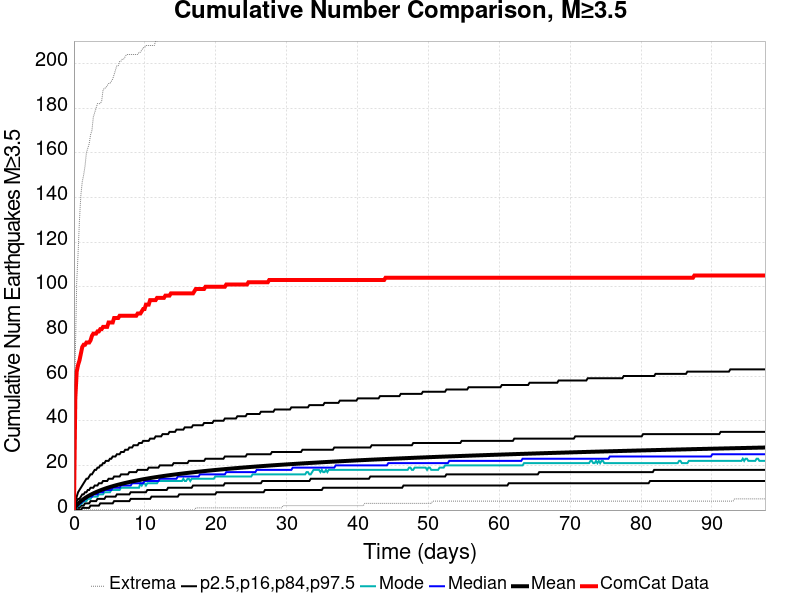

Source data for this figure (header and first rows):
Time (days), ComCat Data, Simulation Mean, Simulation Median, Simulation Mode, Simulation Minimum, Simulation Maximum, 2.5 %-ile, 16 %-ile, 84 %-ile, 97.5 %-ile
0.0, 0.0, 0.0, 0.0, 0.0, 0.0, 0.0, 0.0, 0.0, 0.0, 0.0
0.1954, 50.0, 1.32, 1.0, 1.0, 0.0, 69.0, 0.0, 0.0, 2.0, 4.0
0.3907, 62.0, 2.123, 2.0, 1.0, 0.0, 102.0, 0.0, 1.0, 4.0, 6.0
0.5861, 65.0, 2.805, 2.0, 2.0, 0.0, 115.0, 0.0, 1.0, 5.0, 8.0
0.7814, 67.0, 3.418, 3.0, 2.0, 0.0, 130.0, 0.0, 1.0, 5.0, 9.0
0.9768, 70.0, 3.967, 3.0, 3.0, 0.0, 141.0, 0.0, 2.0, 6.0, 10.0
1.172, 73.0, 4.474, 4.0, 3.0, 0.0, 147.0, 1.0, 2.0, 7.0, 11.0
1.368, 74.0, 4.94, 4.0, 4.0, 0.0, 150.0, 1.0, 2.0, 7.0, 12.0
1.563, 74.0, 5.371, 5.0, 4.0, 0.0, 154.0, 1.0, 3.0, 8.0, 13.0
1.758, 75.0, 5.772, 5.0, 4.0, 0.0, 160.0, 1.0, 3.0, 8.0, 14.0
1.954, 75.0, 6.15, 6.0, 5.0, 0.0, 162.0, 1.0, 3.0, 9.0, 14.0
2.149, 75.0, 6.507, 6.0, 5.0, 0.0, 164.0, 1.0, 3.0, 9.0, 15.0
2.344, 76.0, 6.841, 6.0, 5.0, 0.0, 168.0, 2.0, 4.0, 10.0, 16.0
2.54, 78.0, 7.159, 6.0, 6.0, 0.0, 170.0, 2.0, 4.0, 10.0, 16.0
2.735, 79.0, 7.468, 7.0, 6.0, 0.0, 176.0, 2.0, 4.0, 10.0, 17.0
2.93, 79.0, 7.758, 7.0, 6.0, 0.0, 178.0, 2.0, 4.0, 11.0, 18.0
3.126, 79.0, 8.038, 7.0, 6.0, 0.0, 180.0, 2.0, 4.0, 11.0, 18.0
3.321, 80.0, 8.303, 7.0, 6.0, 0.0, 182.0, 2.0, 5.0, 11.0, 19.0
3.516, 80.0, 8.558, 8.0, 7.0, 0.0, 182.0, 2.0, 5.0, 12.0, 19.0
3.712, 81.0, 8.807, 8.0, 7.0, 0.0, 182.0, 3.0, 5.0, 12.0, 20.0
3.907, 81.0, 9.046, 8.0, 7.0, 0.0, 183.0, 3.0, 5.0, 12.0, 20.0
4.103, 82.0, 9.277, 8.0, 7.0, 0.0, 188.0, 3.0, 5.0, 13.0, 21.0
4.298, 82.0, 9.498, 9.0, 8.0, 0.0, 189.0, 3.0, 5.0, 13.0, 21.0
4.493, 82.0, 9.711, 9.0, 8.0, 0.0, 189.0, 3.0, 6.0, 13.0, 22.0
4.689, 82.0, 9.917, 9.0, 8.0, 0.0, 190.0, 3.0, 6.0, 13.0, 22.0
4.884, 84.0, 10.11, 9.0, 8.0, 0.0, 191.0, 3.0, 6.0, 14.0, 22.0
5.079, 84.0, 10.31, 9.0, 8.0, 0.0, 191.0, 3.0, 6.0, 14.0, 23.0
5.275, 84.0, 10.5, 9.0, 9.0, 0.0, 192.0, 3.0, 6.0, 14.0, 23.0
5.47, 84.0, 10.68, 10.0, 9.0, 0.0, 193.0, 3.0, 6.0, 14.0, 24.0
5.665, 86.0, 10.86, 10.0, 9.0, 0.0, 195.0, 4.0, 6.0, 15.0, 24.0
5.861, 86.0, 11.03, 10.0, 9.0, 0.0, 197.0, 4.0, 6.0, 15.0, 24.0
6.056, 86.0, 11.2, 10.0, 9.0, 0.0, 199.0, 4.0, 7.0, 15.0, 25.0
6.251, 86.0, 11.36, 10.0, 9.0, 0.0, 199.0, 4.0, 7.0, 15.0, 25.0
6.447, 87.0, 11.52, 10.0, 9.0, 0.0, 201.0, 4.0, 7.0, 15.0, 25.0
6.642, 87.0, 11.68, 11.0, 10.0, 0.0, 201.0, 4.0, 7.0, 16.0, 26.0
6.838, 87.0, 11.83, 11.0, 10.0, 0.0, 202.0, 4.0, 7.0, 16.0, 26.0
7.033, 87.0, 11.98, 11.0, 10.0, 0.0, 202.0, 4.0, 7.0, 16.0, 26.0
7.228, 87.0, 12.13, 11.0, 10.0, 0.0, 203.0, 4.0, 7.0, 16.0, 27.0
7.424, 87.0, 12.27, 11.0, 10.0, 0.0, 204.0, 4.0, 7.0, 16.0, 27.0
7.619, 87.0, 12.41, 11.0, 10.0, 0.0, 204.0, 4.0, 7.0, 16.0, 27.0
7.814, 87.0, 12.54, 11.0, 10.0, 0.0, 204.0, 4.0, 7.0, 17.0, 28.0
8.01, 87.0, 12.68, 11.0, 10.0, 0.0, 204.0, 5.0, 8.0, 17.0, 28.0
8.205, 87.0, 12.81, 12.0, 10.0, 0.0, 204.0, 5.0, 8.0, 17.0, 28.0
8.4, 87.0, 12.94, 12.0, 10.0, 0.0, 204.0, 5.0, 8.0, 17.0, 29.0
8.596, 87.0, 13.07, 12.0, 10.0, 0.0, 204.0, 5.0, 8.0, 17.0, 29.0
8.791, 87.0, 13.19, 12.0, 10.0, 0.0, 204.0, 5.0, 8.0, 17.0, 29.0
8.986, 88.0, 13.31, 12.0, 10.0, 0.0, 204.0, 5.0, 8.0, 18.0, 29.0
9.182, 88.0, 13.43, 12.0, 10.0, 0.0, 205.0, 5.0, 8.0, 18.0, 30.0
9.377, 88.0, 13.55, 12.0, 12.0, 0.0, 205.0, 5.0, 8.0, 18.0, 30.0
9.573, 89.0, 13.67, 12.0, 11.0, 0.0, 206.0, 5.0, 8.0, 18.0, 30.0
9.768, 90.0, 13.78, 12.0, 12.0, 0.0, 207.0, 5.0, 8.0, 18.0, 31.0
9.963, 90.0, 13.89, 13.0, 12.0, 0.0, 207.0, 5.0, 8.0, 18.0, 31.0
10.16, 92.0, 14, 13.0, 11.0, 0.0, 208.0, 5.0, 8.0, 18.0, 31.0
10.35, 92.0, 14.11, 13.0, 12.0, 0.0, 208.0, 5.0, 9.0, 18.0, 31.0
10.55, 92.0, 14.22, 13.0, 12.0, 0.0, 208.0, 5.0, 9.0, 19.0, 31.0
10.74, 94.0, 14.32, 13.0, 12.0, 0.0, 208.0, 5.0, 9.0, 19.0, 32.0
10.94, 94.0, 14.43, 13.0, 12.0, 0.0, 208.0, 6.0, 9.0, 19.0, 32.0
11.14, 94.0, 14.53, 13.0, 12.0, 0.0, 208.0, 6.0, 9.0, 19.0, 32.0
11.33, 94.0, 14.62, 13.0, 12.0, 0.0, 208.0, 6.0, 9.0, 19.0, 32.0
11.53, 94.0, 14.72, 13.0, 12.0, 0.0, 210.0, 6.0, 9.0, 19.0, 33.0
... 440 more rows
